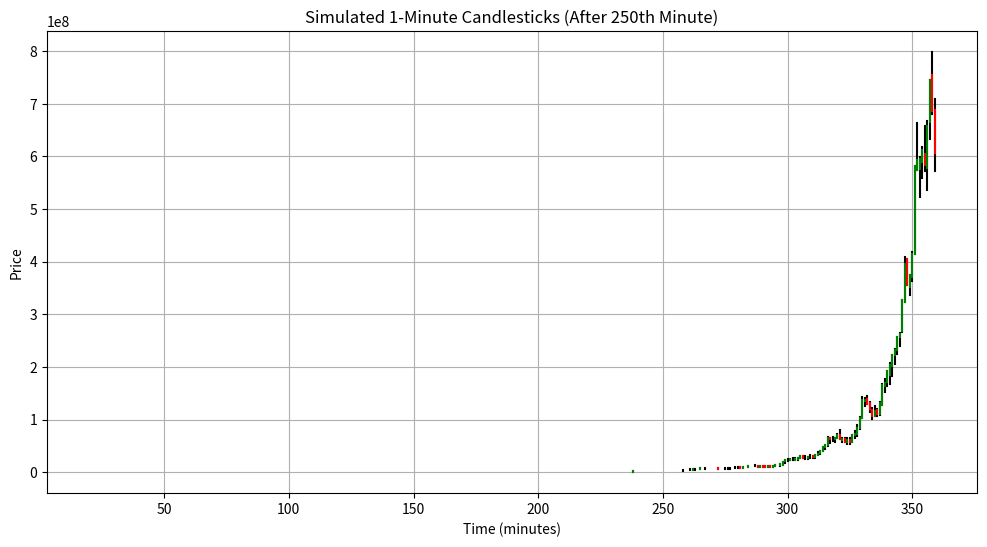

The script that saved this image:
import numpy as np
import matplotlib.pyplot as plt

# Parameters
initial_price = 100  # Initial stock price
drift = 0.05  # Drift parameter (mean rate of return)
volatility = 0.12  # Volatility parameter (standard deviation of returns)
num_minutes = 360  # Number of minutes to simulate

# Generate Wiener process (Brownian motion)
dt = 1 / 60  # Time increment (1 minute)
num_points = int(num_minutes * 60)  # Number of points to simulate
z = np.random.normal(0, np.sqrt(dt), num_points)  # Random samples from normal distribution
increments = drift * dt + volatility * z  # Stock price increments

# Simulate stock prices
prices = np.zeros(num_points)
prices[0] = initial_price
for i in range(1, num_points):
    prices[i] = prices[i - 1] * (1 + increments[i])

# Aggregate prices into 1-minute candlesticks
open_prices = prices.reshape(-1, 60)[:, 0]
high_prices = np.max(prices.reshape(-1, 60), axis=1)
low_prices = np.min(prices.reshape(-1, 60), axis=1)
close_prices = prices.reshape(-1, 60)[:, -1]

# Plot 1-minute candlesticks
# plt.figure(figsize=(24, 6))
# for i in range(len(open_prices)):
#     plt.plot([i, i], [low_prices[i], high_prices[i]], color='black')
#     plt.plot([i, i], [open_prices[i], close_prices[i]], color='red' if close_prices[i] < open_prices[i] else 'green')
# plt.title('Simulated 1-Minute Candlesticks')
# plt.xlabel('Time (minutes)')
# plt.ylabel('Price')
# plt.grid(True)
# plt.show()

# Plot 1-minute candlesticks after the 250th minute
plt.figure(figsize=(12, 6))
for i in range(len(open_prices)):
    if i >= 20:  # Plot only points after the 250th minute
        plt.plot([i, i], [low_prices[i], high_prices[i]], color='black')
        plt.plot([i, i], [open_prices[i], close_prices[i]], color='red' if close_prices[i] < open_prices[i] else 'green')
plt.title('Simulated 1-Minute Candlesticks (After 250th Minute)')
plt.xlabel('Time (minutes)')
plt.ylabel('Price')
plt.grid(True)
plt.show()